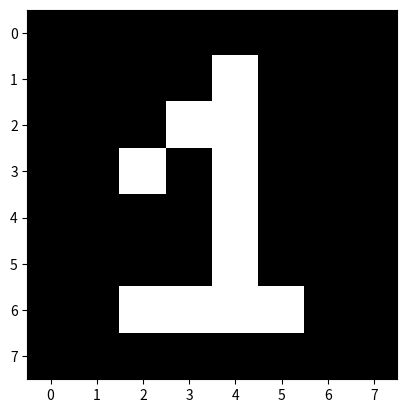

This chart was generated by the following Python code:
import matplotlib.pyplot as plt

data = [
        [0,0,0,0,0,0,0,0],
        [0,0,0,0,1,0,0,0],
        [0,0,0,1,1,0,0,0],
        [0,0,1,0,1,0,0,0],
        [0,0,0,0,1,0,0,0],
        [0,0,0,0,1,0,0,0],
        [0,0,1,1,1,1,0,0],
        [0,0,0,0,0,0,0,0]]

plt.imshow(data, cmap= 'gray')
plt.show()

    